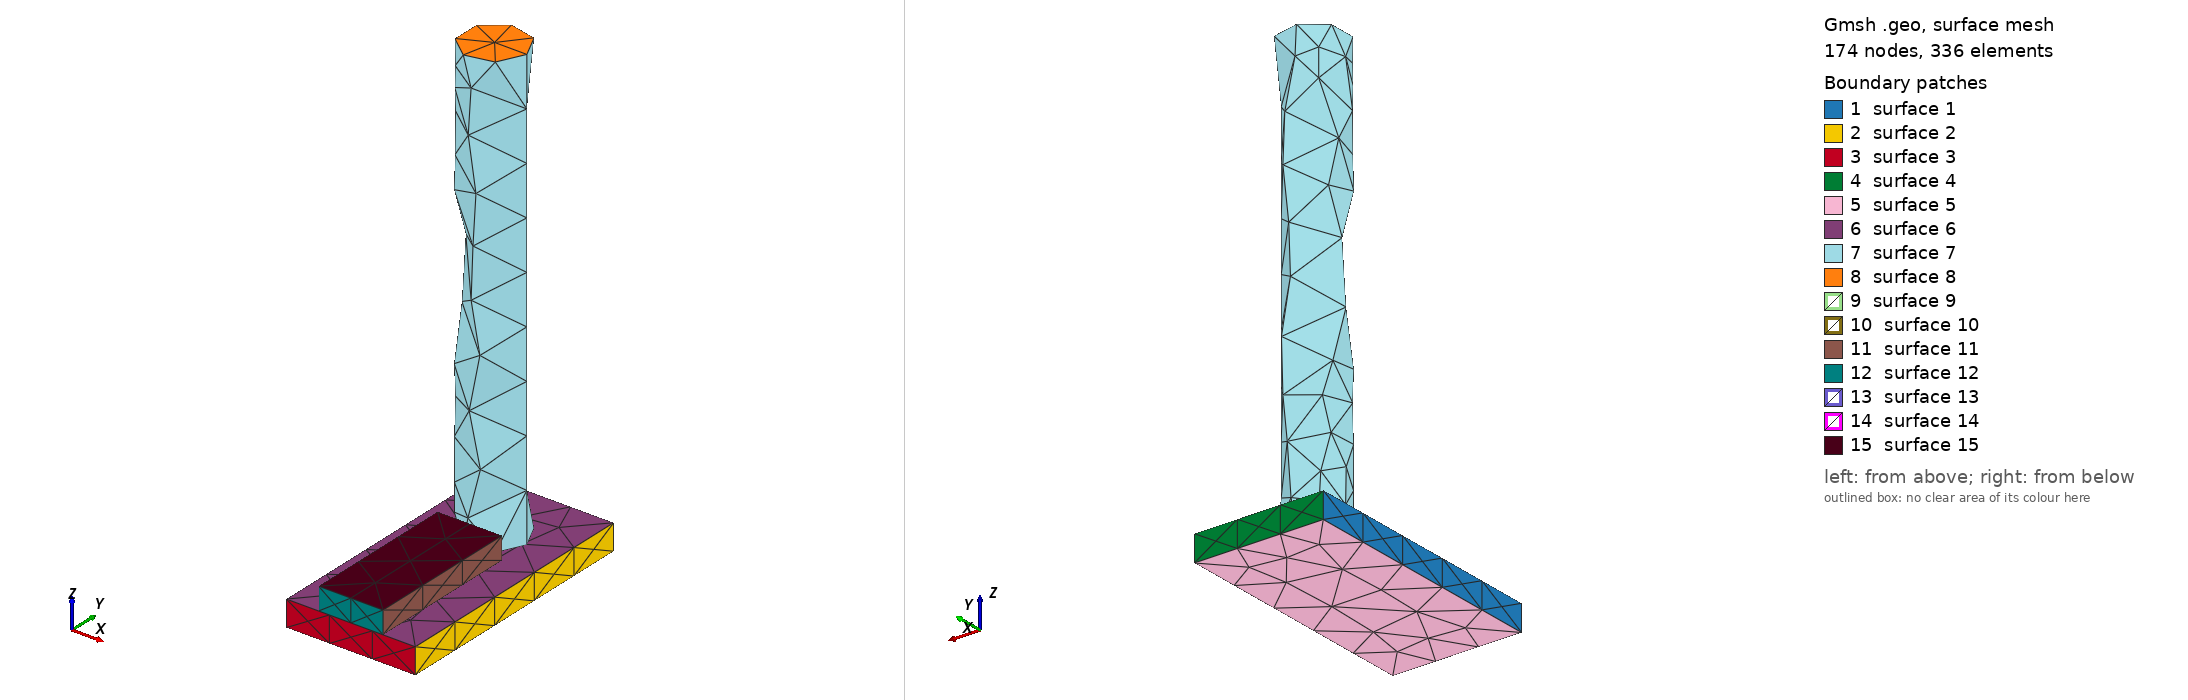

Gmsh geometry script, surface-meshed: 174 nodes, 336 surface elements. Boundary patches (legend numbers): 1 surface 1, 2 surface 2, 3 surface 3, 4 surface 4, 5 surface 5, 6 surface 6, 7 surface 7, 8 surface 8, 9 surface 9, 10 surface 10, 11 surface 11, 12 surface 12, 13 surface 13, 14 surface 14, 15 surface 15. Left view from above one corner, right view from below the opposite corner. The script declares no physical surfaces, so the legend lists its geometric surfaces. The drawing asked Gmsh for element sizes between 1% and 20% of the model's largest extent; the script's own settings can give other sizes.

=== stage_28.geo (drawn) ===
SetFactory("OpenCASCADE");
// AA5083 AFSD remesh stage; coordinates are mm.
Box(1) = {-25.0, 0, 0, 50.0, 100.0, 10.0};
Cylinder(2) = {0, 72.5, 10.0, 0, 0, 172.0, 12.5};
Box(3) = {-12.5, 0, 10.0, 25.0, 60.0, 8.704829644321718};
Mesh.CharacteristicLengthMin = 1.0;
Mesh.CharacteristicLengthMax = 2.5;
Physical Volume("plate") = {1};
Physical Volume("rod") = {2};
Physical Volume("bead") = {3};
// Contact and thermal-contact surfaces are identified after import by
// geometric bounding boxes; do not merge volumes at this stage.
// Active volumes: 1, 2, 3
